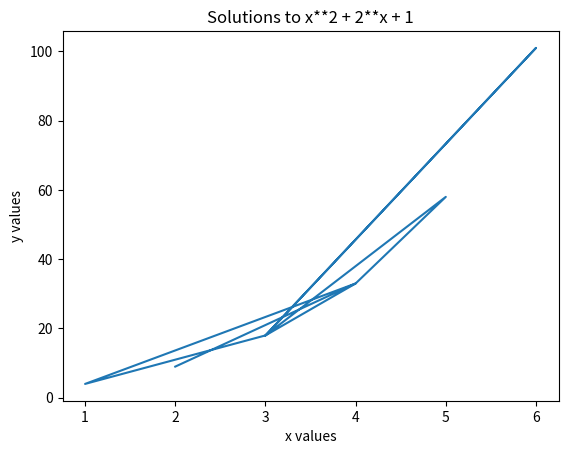

Write Python code to recreate this figure.
x_values = [2,4,5,3,3,1,4,3,6,3]

y_values = []
for x in x_values:
    y = x ** 2 + 2 ** x + 1
    y_values.append(y)

print(x_values, y_values)

import matplotlib.pyplot as plt 
from pylab import savefig

plt.plot(x_values, y_values)
plt.xlabel('x values')
plt.ylabel('y values')
plt.title('Solutions to x**2 + 2**x + 1')
plt.show()
savefig('quad_graph.png')